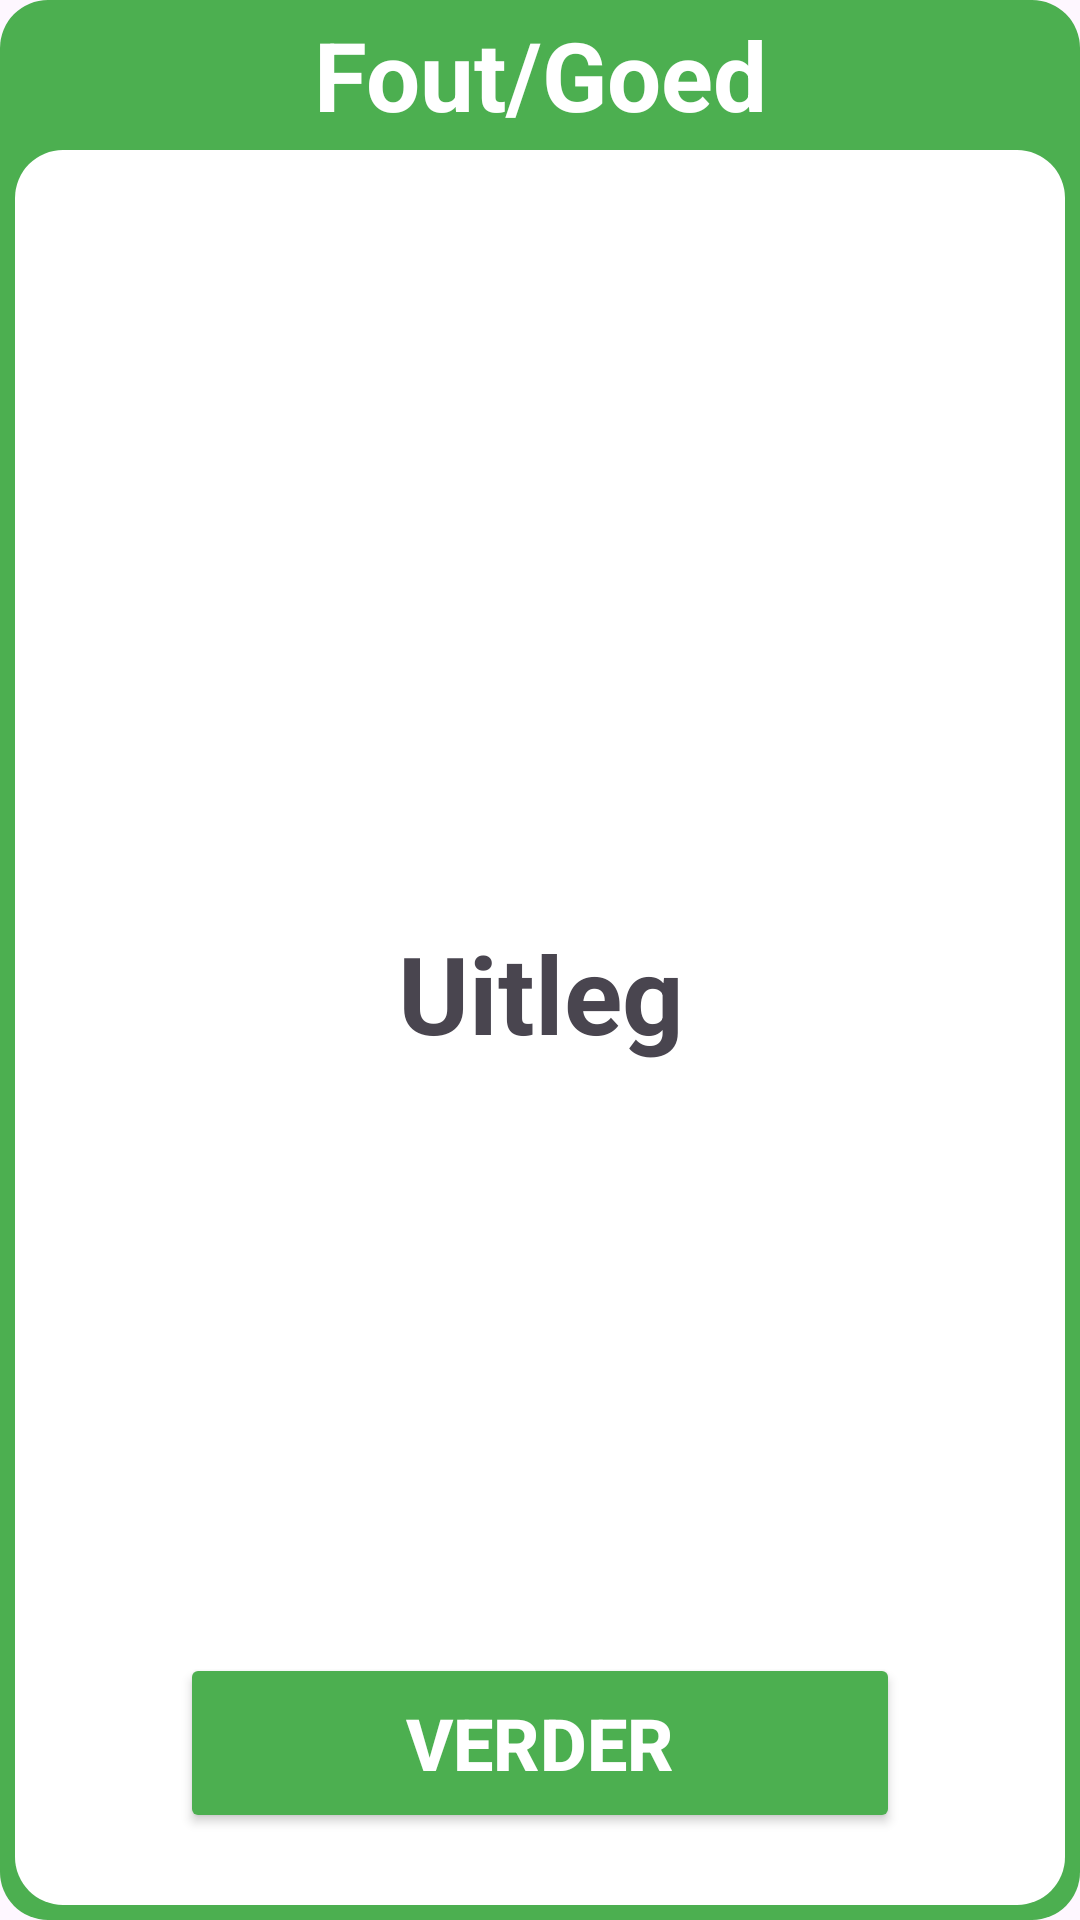

Here is an Android app screen rendered from its layout file. Give the layout XML and the strings, colors and styles it references.
<!-- AndroidManifest.xml: application theme Theme.TsiiswARe -->
<!-- res/layout/popup_answer.xml -->
<?xml version="1.0" encoding="utf-8"?>
<androidx.constraintlayout.widget.ConstraintLayout xmlns:android="http://schemas.android.com/apk/res/android"
    xmlns:app="http://schemas.android.com/apk/res-auto"
    xmlns:tools="http://schemas.android.com/tools"
    android:id="@+id/popupWindow"
    android:layout_width="match_parent"
    android:layout_height="match_parent"
    android:background="@drawable/question_correct_background">

    <TextView
        android:id="@+id/popupTitle"
        android:layout_width="match_parent"
        android:layout_height="50dp"
        android:gravity="center"
        android:text="Fout/Goed"
        android:textAlignment="center"
        android:textColor="@color/white"
        android:textSize="32sp"
        android:textStyle="bold"
        app:layout_constraintEnd_toEndOf="parent"
        app:layout_constraintHorizontal_bias="0.500"
        app:layout_constraintStart_toStartOf="parent"
        app:layout_constraintTop_toTopOf="parent" />

    <TextView
        android:id="@+id/questionExplanation"
        android:layout_width="601dp"
        android:layout_height="495dp"
        android:gravity="center"
        android:maxWidth="500dp"
        android:maxHeight="500dp"
        android:text="Uitleg"
        android:textSize="36sp"
        android:textStyle="bold"
        app:layout_constraintBottom_toBottomOf="parent"
        app:layout_constraintEnd_toEndOf="parent"
        app:layout_constraintHorizontal_bias="0.500"
        app:layout_constraintStart_toStartOf="parent"
        app:layout_constraintTop_toTopOf="parent"
        app:layout_constraintVertical_bias="0.575" />

    <Button
        android:id="@+id/btnContinue"
        android:layout_width="240dp"
        android:layout_height="60dp"
        android:backgroundTint="#4CAF50"
        android:text="Verder"
        android:textColor="@color/white"
        android:textSize="24sp"
        android:textStyle="bold"
        app:layout_constraintBottom_toBottomOf="parent"
        app:layout_constraintEnd_toEndOf="parent"
        app:layout_constraintStart_toStartOf="parent"
        app:layout_constraintTop_toTopOf="parent"
        app:layout_constraintVertical_bias="0.95" />


</androidx.constraintlayout.widget.ConstraintLayout>
<!-- resources referenced by this layout -->
<resources>
  <color name="white">#FFFFFFFF</color>
  <!-- drawable question_correct_background (drawable) -->
  <?xml version="1.0" encoding="utf-8"?>
  <layer-list xmlns:android="http://schemas.android.com/apk/res/android">
      
      <item>
          <shape android:shape="rectangle">
              <corners android:radius="16dp" />
              <solid android:color="@color/correct" />
          </shape>
      </item>
  
      
      <item android:left="5dp" android:right="5dp" android:top="50dp" android:bottom="5dp">
          <shape android:shape="rectangle">
              <corners android:radius="16dp" />
              <solid android:color="@color/white" /> 
          </shape>
      </item>
  </layer-list>
  <style name="Theme.TsiiswARe" parent="Base.Theme.TsiiswARe" />
  <color name="correct">#4CAF50</color>
  <style name="Base.Theme.TsiiswARe" parent="Theme.Material3.DayNight.NoActionBar">
          
          
      </style>
</resources>
